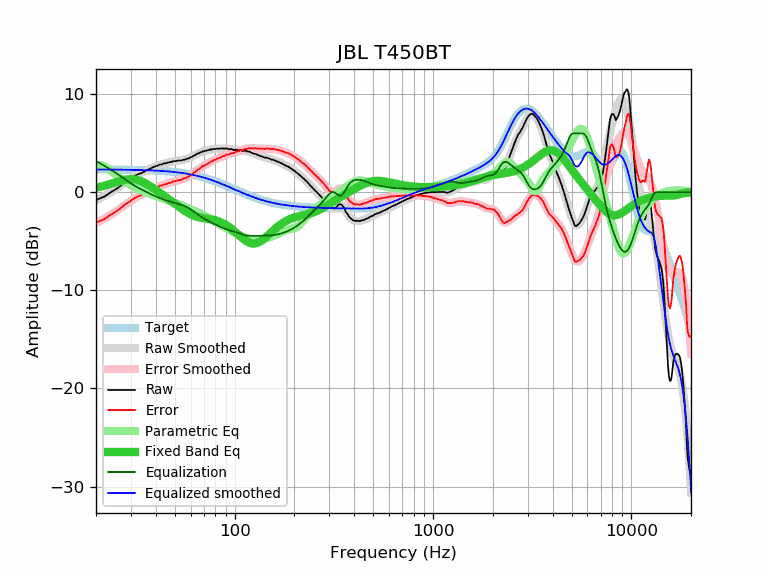

The table this chart was drawn from, first rows:
frequency, raw, error, smoothed, error_smoothed, equalization, parametric_eq, equalized_raw, equalized_smoothed, target
20, -0.81, -3.11, -0.85, -3.15, 3.15, 0.47, 2.34, 2.30, 2.30
21, -0.62, -2.92, -0.62, -2.93, 2.93, 0.56, 2.31, 2.30, 2.30
22, -0.46, -2.76, -0.40, -2.70, 2.70, 0.65, 2.24, 2.30, 2.30
23, -0.19, -2.49, -0.17, -2.47, 2.47, 0.76, 2.28, 2.30, 2.30
24, 0.05, -2.25, 0.06, -2.24, 2.24, 0.87, 2.29, 2.30, 2.30
25, 0.26, -2.03, 0.29, -2.00, 2.00, 0.98, 2.26, 2.29, 2.29
26, 0.49, -1.80, 0.53, -1.77, 1.77, 1.08, 2.26, 2.29, 2.29
27, 0.75, -1.54, 0.76, -1.53, 1.53, 1.18, 2.28, 2.29, 2.29
28, 1.04, -1.24, 0.98, -1.30, 1.30, 1.25, 2.34, 2.28, 2.28
29, 1.21, -1.07, 1.19, -1.09, 1.09, 1.30, 2.30, 2.28, 2.28
30, 1.39, -0.88, 1.38, -0.89, 0.89, 1.32, 2.28, 2.27, 2.27
31, 1.61, -0.66, 1.56, -0.71, 0.71, 1.31, 2.32, 2.27, 2.27
32, 1.74, -0.52, 1.72, -0.54, 0.54, 1.26, 2.28, 2.26, 2.26
33, 1.87, -0.39, 1.87, -0.39, 0.39, 1.19, 2.26, 2.26, 2.26
34, 1.96, -0.29, 2.00, -0.25, 0.25, 1.09, 2.21, 2.25, 2.25
35, 2.09, -0.15, 2.12, -0.12, 0.12, 0.96, 2.21, 2.24, 2.24
36, 2.23, -0.00, 2.24, 0.00, -0.00, 0.83, 2.23, 2.23, 2.23
37, 2.33, 0.11, 2.34, 0.12, -0.12, 0.69, 2.21, 2.22, 2.22
38, 2.45, 0.23, 2.45, 0.23, -0.23, 0.54, 2.22, 2.22, 2.22
39, 2.56, 0.35, 2.54, 0.34, -0.34, 0.39, 2.22, 2.21, 2.21
40, 2.64, 0.45, 2.63, 0.44, -0.44, 0.24, 2.20, 2.19, 2.19
41, 2.71, 0.53, 2.71, 0.53, -0.53, 0.08, 2.18, 2.18, 2.18
42, 2.81, 0.64, 2.79, 0.61, -0.61, -0.06, 2.20, 2.17, 2.17
43, 2.82, 0.66, 2.85, 0.69, -0.69, -0.21, 2.13, 2.16, 2.16
44, 2.94, 0.80, 2.91, 0.77, -0.77, -0.36, 2.17, 2.14, 2.14
45, 2.94, 0.81, 2.96, 0.83, -0.83, -0.50, 2.11, 2.13, 2.13
46, 3.01, 0.90, 3.01, 0.89, -0.89, -0.64, 2.12, 2.11, 2.11
47, 3.04, 0.94, 3.05, 0.95, -0.95, -0.78, 2.09, 2.10, 2.10
48, 3.08, 1.00, 3.09, 1.01, -1.01, -0.92, 2.07, 2.08, 2.08
49, 3.15, 1.09, 3.12, 1.06, -1.06, -1.05, 2.09, 2.06, 2.06
50, 3.15, 1.11, 3.15, 1.11, -1.11, -1.19, 2.04, 2.04, 2.04
51, 3.19, 1.17, 3.18, 1.15, -1.15, -1.32, 2.04, 2.02, 2.02
52, 3.22, 1.22, 3.20, 1.20, -1.20, -1.44, 2.02, 2.00, 2.00
53, 3.22, 1.24, 3.23, 1.25, -1.25, -1.57, 1.97, 1.98, 1.98
54, 3.22, 1.26, 3.26, 1.30, -1.30, -1.68, 1.92, 1.96, 1.96
55, 3.29, 1.35, 3.29, 1.35, -1.35, -1.80, 1.94, 1.94, 1.94
56, 3.33, 1.42, 3.33, 1.41, -1.41, -1.90, 1.92, 1.91, 1.91
57, 3.36, 1.47, 3.37, 1.48, -1.48, -2.00, 1.88, 1.89, 1.89
58, 3.43, 1.57, 3.42, 1.56, -1.56, -2.09, 1.87, 1.86, 1.86
59, 3.45, 1.62, 3.48, 1.65, -1.65, -2.18, 1.80, 1.83, 1.83
60, 3.57, 1.77, 3.55, 1.74, -1.74, -2.25, 1.83, 1.80, 1.80
61, 3.58, 1.80, 3.62, 1.84, -1.84, -2.32, 1.74, 1.78, 1.78
62, 3.71, 1.96, 3.69, 1.94, -1.94, -2.38, 1.77, 1.75, 1.75
63, 3.75, 2.03, 3.76, 2.05, -2.05, -2.44, 1.70, 1.72, 1.72
64, 3.85, 2.17, 3.83, 2.15, -2.15, -2.48, 1.70, 1.68, 1.68
65, 3.92, 2.27, 3.90, 2.25, -2.25, -2.52, 1.67, 1.65, 1.65
66, 3.96, 2.34, 3.97, 2.35, -2.35, -2.56, 1.61, 1.62, 1.62
67, 4.04, 2.46, 4.03, 2.44, -2.44, -2.59, 1.60, 1.58, 1.58
68, 4.07, 2.52, 4.08, 2.53, -2.53, -2.62, 1.54, 1.55, 1.55
69, 4.18, 2.67, 4.13, 2.61, -2.61, -2.64, 1.57, 1.51, 1.51
70, 4.15, 2.67, 4.17, 2.69, -2.69, -2.66, 1.46, 1.48, 1.48
71, 4.21, 2.77, 4.21, 2.77, -2.77, -2.68, 1.44, 1.44, 1.44
72, 4.22, 2.81, 4.24, 2.84, -2.84, -2.70, 1.38, 1.41, 1.41
73, 4.28, 2.91, 4.27, 2.91, -2.91, -2.71, 1.37, 1.37, 1.37
74, 4.30, 2.97, 4.30, 2.97, -2.97, -2.73, 1.33, 1.33, 1.33
75, 4.31, 3.02, 4.32, 3.03, -3.03, -2.75, 1.28, 1.29, 1.29
76, 4.37, 3.12, 4.35, 3.10, -3.10, -2.77, 1.27, 1.25, 1.25
77, 4.35, 3.14, 4.37, 3.16, -3.16, -2.80, 1.19, 1.21, 1.21
78, 4.40, 3.23, 4.38, 3.21, -3.21, -2.82, 1.19, 1.17, 1.17
79, 4.40, 3.27, 4.40, 3.27, -3.27, -2.85, 1.13, 1.13, 1.13
... 553 more rows
